pico-8 play session: mixed d-pad (fixed 12-tick cycle)

[t = 1 s] mixed d-pad (1.2s cycle ×~1): → ← ↑ ↓ + 🅾/❎ taps, ~1s
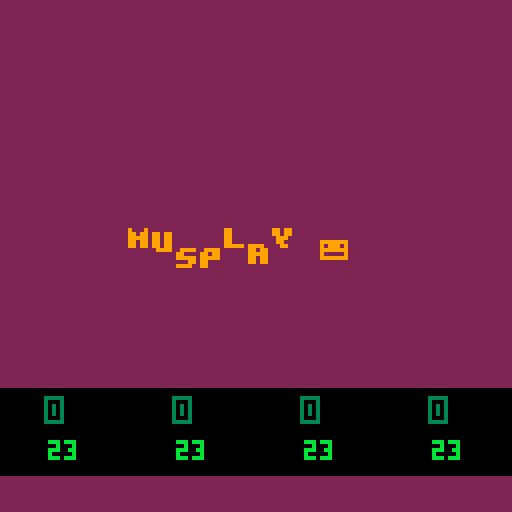
[t = 2 s] mixed d-pad (1.2s cycle ×~1): → ← ↑ ↓ + 🅾/❎ taps, ~2s
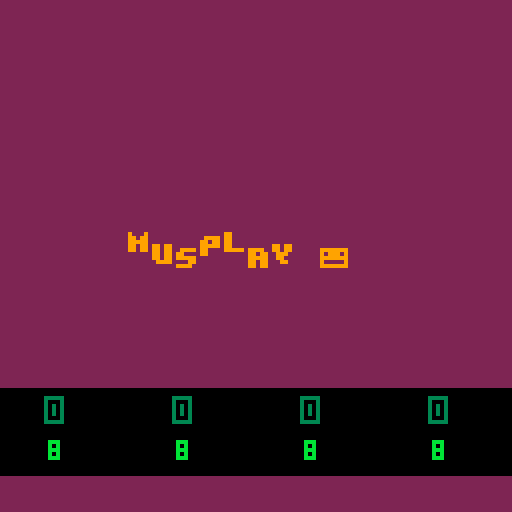
[t = 4 s] mixed d-pad (1.2s cycle ×~3): → ← ↑ ↓ + 🅾/❎ taps, ~4s
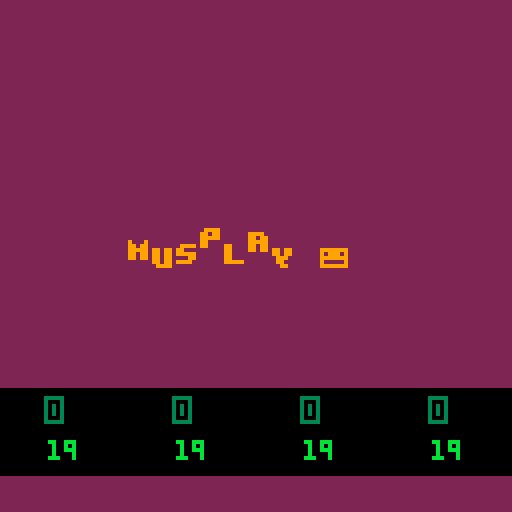
[t = 6 s] mixed d-pad (1.2s cycle ×~5): → ← ↑ ↓ + 🅾/❎ taps, ~6s
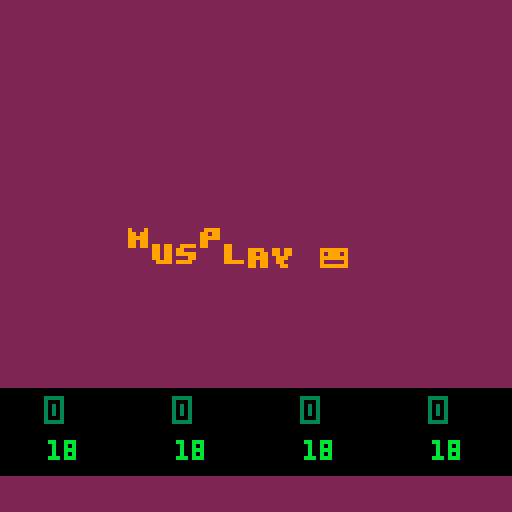
[t = 8 s] mixed d-pad (1.2s cycle ×~6): → ← ↑ ↓ + 🅾/❎ taps, ~8s
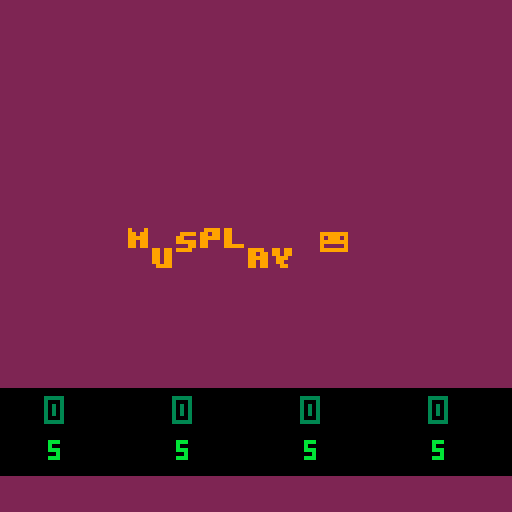

pico-8 cartridge
version 32
__lua__
poke(0x5600,unpack(split"6,8,6,0,0,0,0,0,44,14,44,12,44,0,0,0,39,12,47,3,47,0,0,0,47,12,46,12,39,0,0,0,45,13,47,12,44,0,0,0,47,3,47,12,39,0,0,0,46,2,47,11,47,0,0,0,47,12,44,12,44,0,0,0,46,10,47,11,47,0,0,0,47,13,47,4,39,0,0,0,46,10,47,11,43,0,0,0,39,11,47,11,39,0,0,0,47,3,35,3,47,0,0,0,39,11,43,11,39,0,0,0,46,2,39,3,47,0,0,0,46,2,39,3,35,0,0,0,15,15,15,15,15,0,0,0,31,31,31,31,31,0,0,0,31,31,27,31,31,0,0,0,27,27,4,27,27,0,0,0,27,27,0,27,27,0,0,0,0,0,27,27,27,0,0,0,24,30,31,30,24,0,0,0,3,15,31,15,3,0,0,0,31,3,3,0,0,0,0,0,0,0,24,24,31,0,0,0,17,27,14,31,4,0,0,0,0,0,6,0,0,0,0,0,0,0,0,6,12,0,0,0,0,0,0,0,0,12,12,0,0,0,10,10,0,0,0,0,2,5,2,0,0,0,0,0,0,0,0,0,0,0,0,0,6,6,6,0,6,0,0,0,27,27,0,0,0,0,0,0,10,31,10,31,10,0,0,0,31,7,28,31,4,0,0,0,25,28,14,7,19,0,0,0,7,5,14,5,11,0,0,0,2,2,0,0,0,0,0,0,6,3,3,3,6,0,0,0,3,6,6,6,3,0,0,0,21,14,31,14,21,0,0,0,0,4,14,4,0,0,0,0,0,0,0,6,6,3,0,0,0,0,14,0,0,0,0,0,0,0,0,6,6,0,0,0,24,28,14,7,3,0,0,0,31,19,19,19,31,0,0,0,12,14,13,12,12,0,0,0,15,16,31,3,31,0,0,0,15,8,31,24,31,0,0,0,17,17,31,24,24,0,0,0,31,3,31,16,15,0,0,0,31,1,31,19,31,0,0,0,31,24,12,12,6,0,0,0,30,18,31,19,31,0,0,0,31,19,31,16,31,0,0,0,0,6,0,0,6,0,0,0,0,6,0,0,6,3,0,0,28,14,7,14,28,0,0,0,0,31,0,31,0,0,0,0,7,14,28,14,7,0,0,0,31,25,28,0,4,0,0,0,31,19,27,3,31,0,0,0,15,24,31,27,30,0,0,0,3,3,31,27,30,0,0,0,0,0,30,3,31,0,0,0,24,24,31,27,15,0,0,0,15,27,31,3,30,0,0,0,30,3,15,3,3,0,0,0,0,30,27,31,24,15,0,0,3,3,15,27,27,0,0,0,6,0,15,6,15,0,0,0,24,0,24,27,27,14,0,0,3,27,27,15,27,0,0,0,3,3,3,27,14,0,0,0,0,17,27,31,27,0,0,0,0,0,15,27,27,0,0,0,0,0,30,27,15,0,0,0,0,0,30,27,31,3,0,0,0,0,15,27,31,24,0,0,0,0,15,27,3,0,0,0,0,15,3,12,15,0,0,0,3,7,3,27,31,0,0,0,0,0,27,27,30,0,0,0,0,0,27,27,14,0,0,0,0,0,21,31,27,0,0,0,0,0,27,14,27,0,0,0,0,0,27,31,24,15,0,0,0,31,12,6,31,0,0,0,15,3,3,3,15,0,0,0,3,7,14,28,24,0,0,0,15,12,12,12,15,0,0,0,6,15,9,0,0,0,0,0,0,0,0,0,15,0,0,0,3,6,0,0,0,0,0,0,15,27,31,27,27,0,0,0,31,27,15,27,31,0,0,0,30,3,3,3,31,0,0,0,15,27,27,27,15,0,0,0,31,3,7,3,31,0,0,0,31,3,7,3,3,0,0,0,30,3,27,27,14,0,0,0,27,27,31,27,27,0,0,0,15,6,6,6,15,0,0,0,24,24,24,27,14,0,0,0,27,27,15,27,27,0,0,0,3,3,3,3,31,0,0,0,17,27,31,27,27,0,0,0,25,27,31,27,19,0,0,0,30,27,27,27,15,0,0,0,30,27,31,3,3,0,0,0,14,19,19,27,30,0,0,0,15,27,15,27,27,0,0,0,30,3,31,24,15,0,0,0,15,6,6,6,6,0,0,0,27,27,27,27,30,0,0,0,27,27,14,14,4,0,0,0,27,27,31,27,17,0,0,0,27,27,14,27,27,0,0,0,27,27,14,6,12,0,0,0,31,28,14,7,31,0,0,0,14,6,7,6,14,0,0,0,4,4,0,4,4,0,0,0,7,6,14,6,7,0,0,0,0,22,31,13,0,0,0,0,0,0,0,0,0,0,0,0,127,127,127,127,127,0,0,0,85,42,85,42,85,0,0,0,65,127,93,93,62,0,0,0,62,99,99,119,62,0,0,0,17,68,17,68,17,0,0,0,4,60,28,30,16,0,0,0,28,38,46,62,28,0,0,0,54,62,62,28,8,0,0,0,28,54,119,54,28,0,0,0,28,28,62,28,20,0,0,0,28,62,127,42,58,0,0,0,62,103,99,103,62,0,0,0,127,93,127,65,127,0,0,0,28,4,4,7,7,0,0,0,62,99,107,99,62,0,0,0,16,56,124,56,16,0,0,0,0,0,85,0,0,0,0,0,62,115,99,115,62,0,0,0,8,28,127,62,34,0,0,0,62,28,8,28,62,0,0,0,62,119,99,99,62,0,0,0,0,10,4,80,32,0,0,0,0,17,42,68,0,0,0,0,62,107,119,107,62,0,0,0,127,0,127,0,127,0,0,0,85,85,85,85,85,0,0,0,14,4,30,45,38,0,0,0,17,33,33,37,2,0,0,0,12,30,32,32,28,0,0,0,8,30,8,36,26,0,0,0,78,4,62,69,38,0,0,0,34,95,18,18,10,0,0,0,30,8,60,17,6,0,0,0,16,12,2,12,16,0,0,0,34,122,34,34,18,0,0,0,30,32,0,2,60,0,0,0,8,60,16,2,12,0,0,0,2,2,2,34,28,0,0,0,8,62,8,12,8,0,0,0,18,63,18,2,28,0,0,0,60,16,126,4,56,0,0,0,2,7,50,2,50,0,0,0,15,2,14,16,28,0,0,0,62,64,64,32,24,0,0,0,62,16,8,8,16,0,0,0,8,56,4,2,60,0,0,0,50,7,18,120,24,0,0,0,122,66,2,10,114,0,0,0,9,126,75,109,102,0,0,0,26,39,34,115,50,0,0,0,60,74,73,73,70,0,0,0,18,58,18,58,26,0,0,0,35,98,34,34,28,0,0,0,12,0,8,42,77,0,0,0,0,12,18,33,64,0,0,0,125,121,17,61,93,0,0,0,62,60,8,30,46,0,0,0,6,36,126,38,16,0,0,0,36,78,4,70,60,0,0,0,10,60,90,70,48,0,0,0,30,4,30,68,56,0,0,0,20,62,36,8,8,0,0,0,58,86,82,48,8,0,0,0,4,28,4,30,6,0,0,0,8,2,62,32,28,0,0,0,34,34,38,32,24,0,0,0,62,24,36,114,48,0,0,0,4,54,44,38,100,0,0,0,62,24,36,66,48,0,0,0,26,39,34,35,18,0,0,0,14,100,28,40,120,0,0,0,4,2,6,43,25,0,0,0,0,0,14,16,8,0,0,0,0,10,31,18,4,0,0,0,0,4,15,21,13,0,0,0,0,4,12,6,14,0,0,0,62,32,20,4,2,0,0,0,48,8,14,8,8,0,0,0,8,62,34,32,24,0,0,0,62,8,8,8,62,0,0,0,16,126,24,20,18,0,0,0,4,62,36,34,50,0,0,0,8,62,8,62,8,0,0,0,60,36,34,16,8,0,0,0,4,124,18,16,8,0,0,0,62,32,32,32,62,0,0,0,36,126,36,32,16,0,0,0,6,32,38,16,12,0,0,0,62,32,16,24,38,0,0,0,4,62,36,4,56,0,0,0,34,36,32,16,12,0,0,0,62,34,45,48,12,0,0,0,28,8,62,8,4,0,0,0,42,42,32,16,12,0,0,0,28,0,62,8,4,0,0,0,4,4,28,36,4,0,0,0,8,62,8,8,4,0,0,0,0,28,0,0,62,0,0,0,62,32,40,16,44,0,0,0,8,62,48,94,8,0,0,0,32,32,32,16,14,0,0,0,16,36,36,68,66,0,0,0,2,30,2,2,28,0,0,0,62,32,32,16,12,0,0,0,12,18,33,64,0,0,0,0,8,62,8,42,42,0,0,0,62,32,20,8,16,0,0,0,28,0,30,0,14,0,0,0,8,4,36,66,126,0,0,0,64,40,16,104,6,0,0,0,30,4,30,4,60,0,0,0,4,62,36,4,4,0,0,0,28,16,16,16,62,0,0,0,30,16,30,16,30,0,0,0,62,0,62,32,24,0,0,0,36,36,36,32,16,0,0,0,20,20,20,84,50,0,0,0,2,2,34,18,14,0,0,0,62,34,34,34,62,0,0,0,62,34,32,16,12,0,0,0,62,32,60,32,24,0,0,0,6,32,32,16,14,0,0,0,0,21,16,8,6,0,0,0,0,4,30,20,4,0,0,0,0,0,12,8,30,0,0,0,0,14,12,8,14,0,0,0,12,6,99,48,24,0,0,0,24,48,99,6,12,0,0,0"))

function _init()
	music(0)
end

function _draw()	
	cls()
	rectfill(0,0,128,128,2)
	rectfill(0,97,128,118,0)
	color(9)
	print("\14m",32,60+sin(time())*3)
	print("\14u",38,60+sin(time()/0.9)*3)
	print("\14s",44,60+sin(time()/0.8)*3)
	print("\14p",50,60+sin(time()/0.7)*3)
	print("\14l",56,60+sin(time()/0.6)*3)
	print("\14a",62,60+sin(time()/0.5)*3)
	print("\14y",68,60+sin(time()/0.4)*3)
	print("\14😐",80,60+sin(time()/0.85)*3)
	
	color(3)
	print("\^i"..stat(16),12,100)
	print("\^i"..stat(17),44,100)
	print("\^i"..stat(18),76,100)
	print("\^i"..stat(19),108,100)
	
	color(11)
	print(stat(20),12,110)
	print(stat(21),44,110)
	print(stat(22),76,110)
	print(stat(23),108,110)
end
__gfx__
00000000000000000000000000000000000000000000000000000000000000000000000000000000000000000000000000000000000000000000000000000000
00000000000000000000000000000000000000000000000000000000000000000000000000000000000000000000000000000000000000000000000000000000
00700700000000000000000000000000000000000000000000000000000000000000000000000000000000000000000000000000000000000000000000000000
00077000000000000000000000000000000000000000000000000000000000000000000000000000000000000000000000000000000000000000000000000000
00077000000000000000000000000000000000000000000000000000000000000000000000000000000000000000000000000000000000000000000000000000
00700700000000000000000000000000000000000000000000000000000000000000000000000000000000000000000000000000000000000000000000000000
